Run: headless pygame with SDL's dummy video driver; simulated clock (each Clock.tick advances the game by its frame time, no real sleeping); random seed 0; keys injected as events and as key.get_pressed() state; no mouse input.
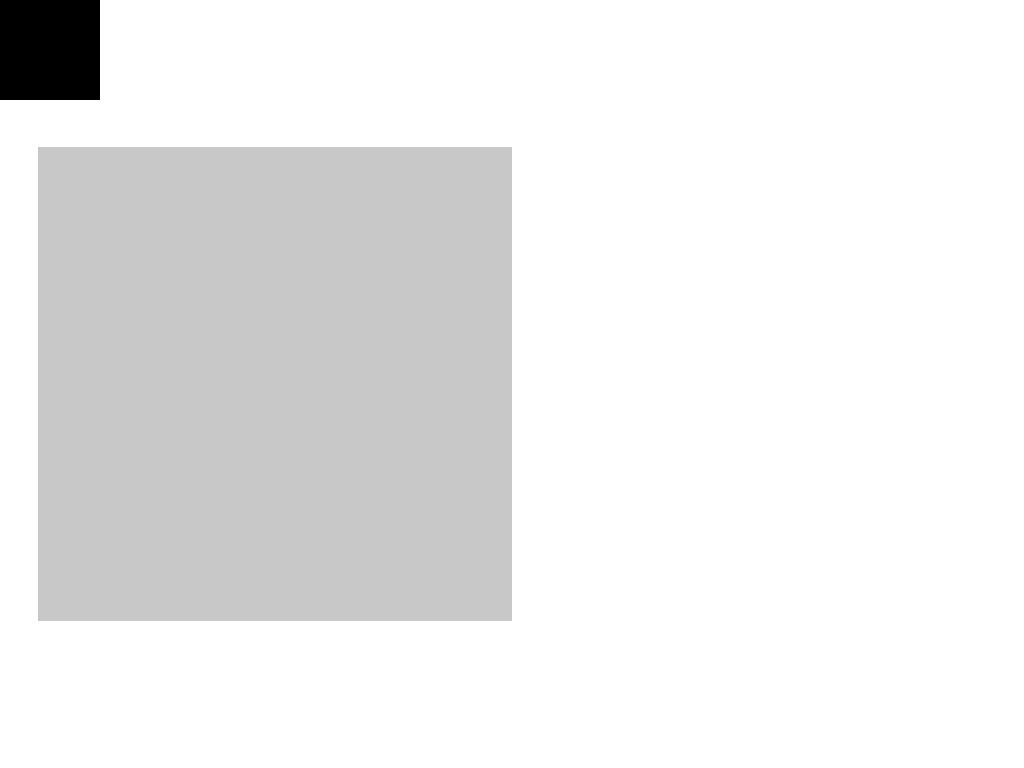
Frame 1 of 4 · flips 1–60 · no input
Frame 2 of 4 · flips 61–180 · tapped SPACE, RETURN · held RIGHT (→), D · screen unchanged from frame 1, image omitted
Frame 3 of 4 · flips 181–300 · held DOWN (↓), S · screen unchanged from frame 2, image omitted
Frame 4 of 4 · flips 301–420 · held LEFT (←), A, UP (↑), W · screen unchanged from frame 3, image omitted

The pygame program that drew these frames:

import pygame

# pygame initialisieren
pygame.init()

# Fenster
screenWidth, screenHeight = pygame.display.get_desktop_sizes()[0]
print(screenWidth, screenHeight)
screen = pygame.display.set_mode((screenWidth, screenHeight), pygame.RESIZABLE)
pygame.display.set_caption("KeplerMonopoly")

white = (255, 255, 255)
black = (0, 0, 0)
lightGray = (200, 200, 200)

margin = min(screenWidth, screenHeight) // 20  # 5% Rand
boardWidth = screenWidth // 2 - margin
boardHeight = boardWidth
print(boardWidth)
boardX = margin  # Linker Rand
boardY = (screenHeight - boardHeight) / 2 # Oberer Rand



running = True
while running:
    for event in pygame.event.get():
        if event.type == pygame.QUIT:
            running = False
            
    screen.fill(white)
    
    # Spielfeld zeichnen
    pygame.draw.rect(screen, lightGray, (boardX, boardY, boardWidth, boardHeight))
    pygame.draw.rect(screen, black, (0,0,100,100))
    pygame.display.update()

pygame.quit()
